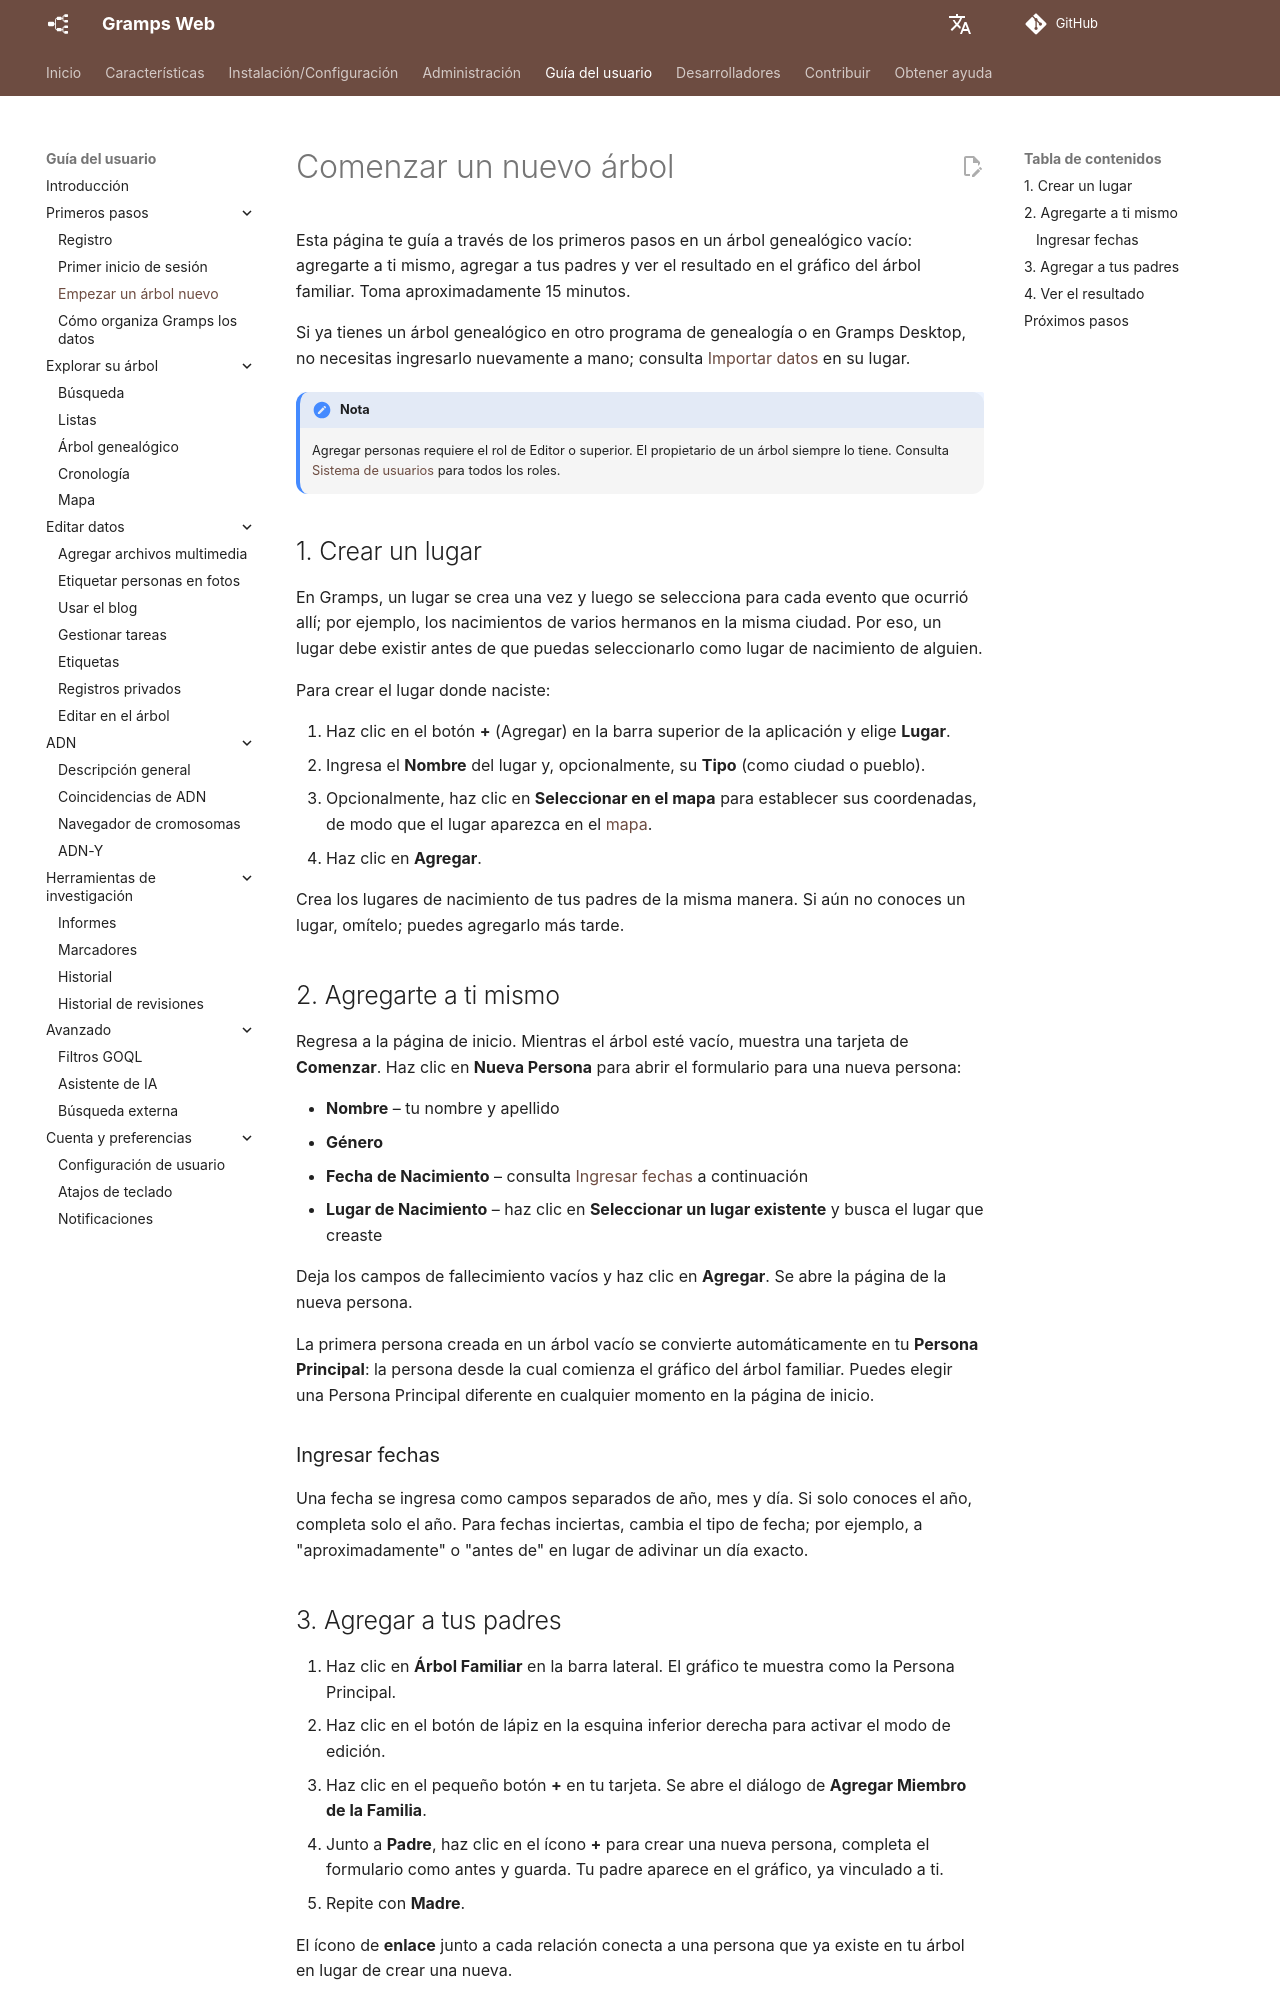

repository: gramps-project/gramps-web-docs · page: es/user-guide/start-tree/index.html · generator: mkdocs

# Comenzar un nuevo árbol

Esta página te guía a través de los primeros pasos en un árbol genealógico vacío: agregarte a ti mismo, agregar a tus padres y ver el resultado en el gráfico del árbol familiar. Toma aproximadamente 15 minutos.

Si ya tienes un árbol genealógico en otro programa de genealogía o en Gramps Desktop, no necesitas ingresarlo nuevamente a mano; consulta [Importar datos](../administration/import.md) en su lugar.

!!! nota
    Agregar personas requiere el rol de Editor o superior. El propietario de un árbol siempre lo tiene. Consulta [Sistema de usuarios](../install_setup/users.md) para todos los roles.

## 1. Crear un lugar

En Gramps, un lugar se crea una vez y luego se selecciona para cada evento que ocurrió allí; por ejemplo, los nacimientos de varios hermanos en la misma ciudad. Por eso, un lugar debe existir antes de que puedas seleccionarlo como lugar de nacimiento de alguien.

Para crear el lugar donde naciste:

1. Haz clic en el botón **+** (Agregar) en la barra superior de la aplicación y elige **Lugar**.
2. Ingresa el **Nombre** del lugar y, opcionalmente, su **Tipo** (como ciudad o pueblo).
3. Opcionalmente, haz clic en **Seleccionar en el mapa** para establecer sus coordenadas, de modo que el lugar aparezca en el [mapa](map.md).
4. Haz clic en **Agregar**.

Crea los lugares de nacimiento de tus padres de la misma manera. Si aún no conoces un lugar, omítelo; puedes agregarlo más tarde.

## 2. Agregarte a ti mismo

Regresa a la página de inicio. Mientras el árbol esté vacío, muestra una tarjeta de **Comenzar**. Haz clic en **Nueva Persona** para abrir el formulario para una nueva persona:

- **Nombre** – tu nombre y apellido
- **Género**
- **Fecha de Nacimiento** – consulta [Ingresar fechas](#ingresar-fechas) a continuación
- **Lugar de Nacimiento** – haz clic en **Seleccionar un lugar existente** y busca el lugar que creaste

Deja los campos de fallecimiento vacíos y haz clic en **Agregar**. Se abre la página de la nueva persona.

La primera persona creada en un árbol vacío se convierte automáticamente en tu **Persona Principal**: la persona desde la cual comienza el gráfico del árbol familiar. Puedes elegir una Persona Principal diferente en cualquier momento en la página de inicio.

### Ingresar fechas

Una fecha se ingresa como campos separados de año, mes y día. Si solo conoces el año, completa solo el año. Para fechas inciertas, cambia el tipo de fecha; por ejemplo, a "aproximadamente" o "antes de" en lugar de adivinar un día exacto.
